Run: headless pygame with SDL's dummy video driver; simulated clock (each Clock.tick advances the game by its frame time, no real sleeping); random seed 0; keys injected as events and as key.get_pressed() state; mouse plan: one left click at the window centre at the start of phase 2, then a move to the lower-right quarter at the start of phase 3.
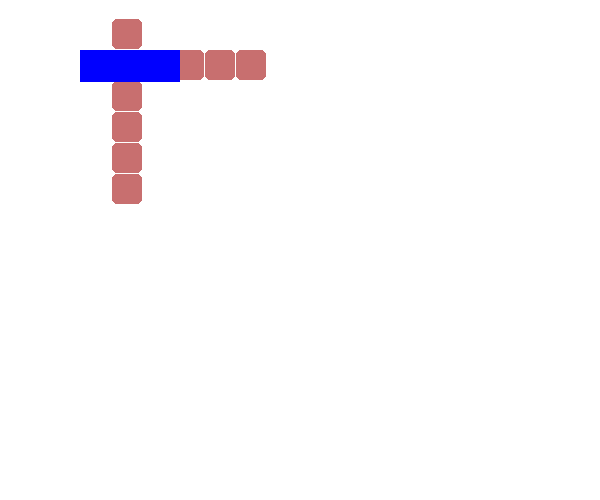
Frame 1 of 4 · flips 1–60 · no input
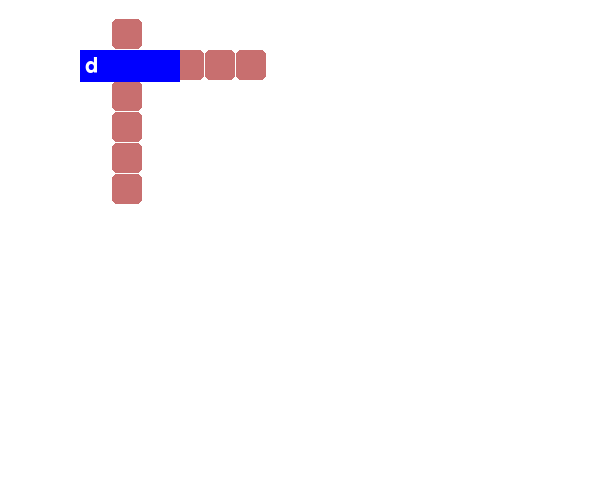
Frame 2 of 4 · flips 61–180 · clicked the window centre · tapped SPACE, RETURN · held RIGHT (→), D
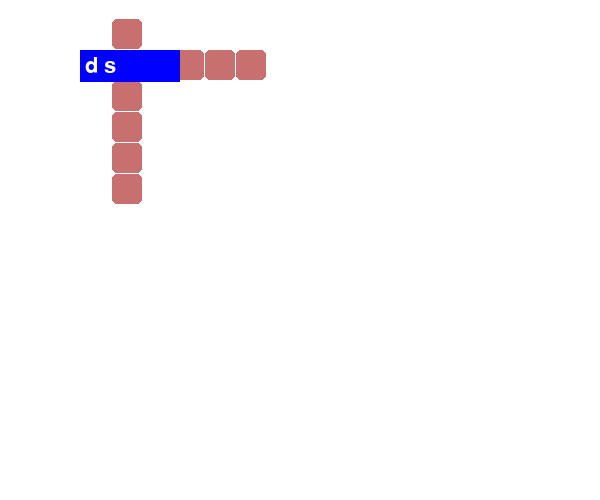
Frame 3 of 4 · flips 181–300 · moved the mouse to the lower-right quarter · held DOWN (↓), S
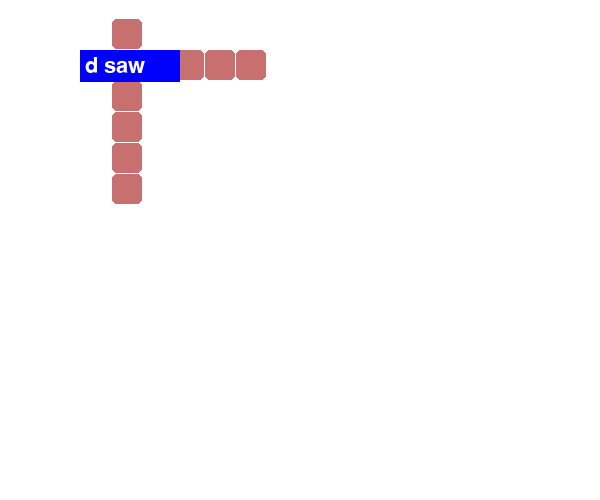
Frame 4 of 4 · flips 301–420 · held LEFT (←), A, UP (↑), W

The pygame program that drew these frames:

import pygame

pygame.init()

pygame.display.set_mode((400,400))

screen = pygame.display.set_mode((400,400))

clock = pygame.time.Clock()
  
# it will display on screen
screen = pygame.display.set_mode([600, 500])
  
# basic font for user typed
base_font = pygame.font.Font(None, 32)
user_text = ''
  
# create rectangle
input_rect = pygame.Rect(80, 50, 14, 32)

pygame.display.set_caption("project word")
screen.fill((255,255,255))
xpose = 50
width = 31
for i in range(6):
  pygame.draw.rect(screen, (200,111,111), (xpose+width,50,30,30), border_radius=5)
  width = width + 31
ypose = -12
height = 31
for i in range(6):
  pygame.draw.rect(screen, (200,111,111), (112,ypose+height,30,30), border_radius=5)
  height = height + 31 




  # color_active stores color(lightskyblue3) which
# gets active when input box is clicked by user
color_active = pygame.Color('red')
  
# color_passive store color(chartreuse4) which is
# color of input box.
color_passive = pygame.Color('blue')
color = color_passive
  
active = False
  
while True:
    for event in pygame.event.get():
  
      # if user types QUIT then the screen will close
        if event.type == pygame.QUIT:
            pygame.quit()
            sys.exit()
  
        if event.type == pygame.MOUSEBUTTONDOWN:
 
            if input_rect.collidepoint(event.pos):
                active = True
            else:
                active = False
  
        if event.type == pygame.KEYDOWN:
            print(event.key)
            # Check for backspace
            if event.key == pygame.K_BACKSPACE:
  
                # get text input from 0 to -1 i.e. end.
                user_text = user_text[:-1]
            elif event.key == 13 or event.key == 1073741912:
                if user_text == "ciao":
                    user_text = "Ciao anche a te"
  
            # Unicode standard is used for string
            # formation
            else:
                user_text += event.unicode
      
  
    if active:
        color = color_active
    else:
        color = color_passive
          
    # draw rectangle and argument passed which should
    # be on screen
    pygame.draw.rect(screen, color, input_rect)
  
    text_surface = base_font.render(user_text, True, (255, 255, 255))
      
    # render at position stated in arguments
    screen.blit(text_surface, (input_rect.x+5, input_rect.y+5))
      
    # set width of textfield so that text cannot get
    # outside of user's text input
    input_rect.w = max(100, text_surface.get_width()+10)
      
    # display.flip() will update only a portion of the
    # screen to updated, not full area
    pygame.display.flip()
      
    # clock.tick(60) means that for every second at most
    # 60 frames should be passed.
    clock.tick(60)


pygame.display.set_caption("My Game")




pygame.display.update()
